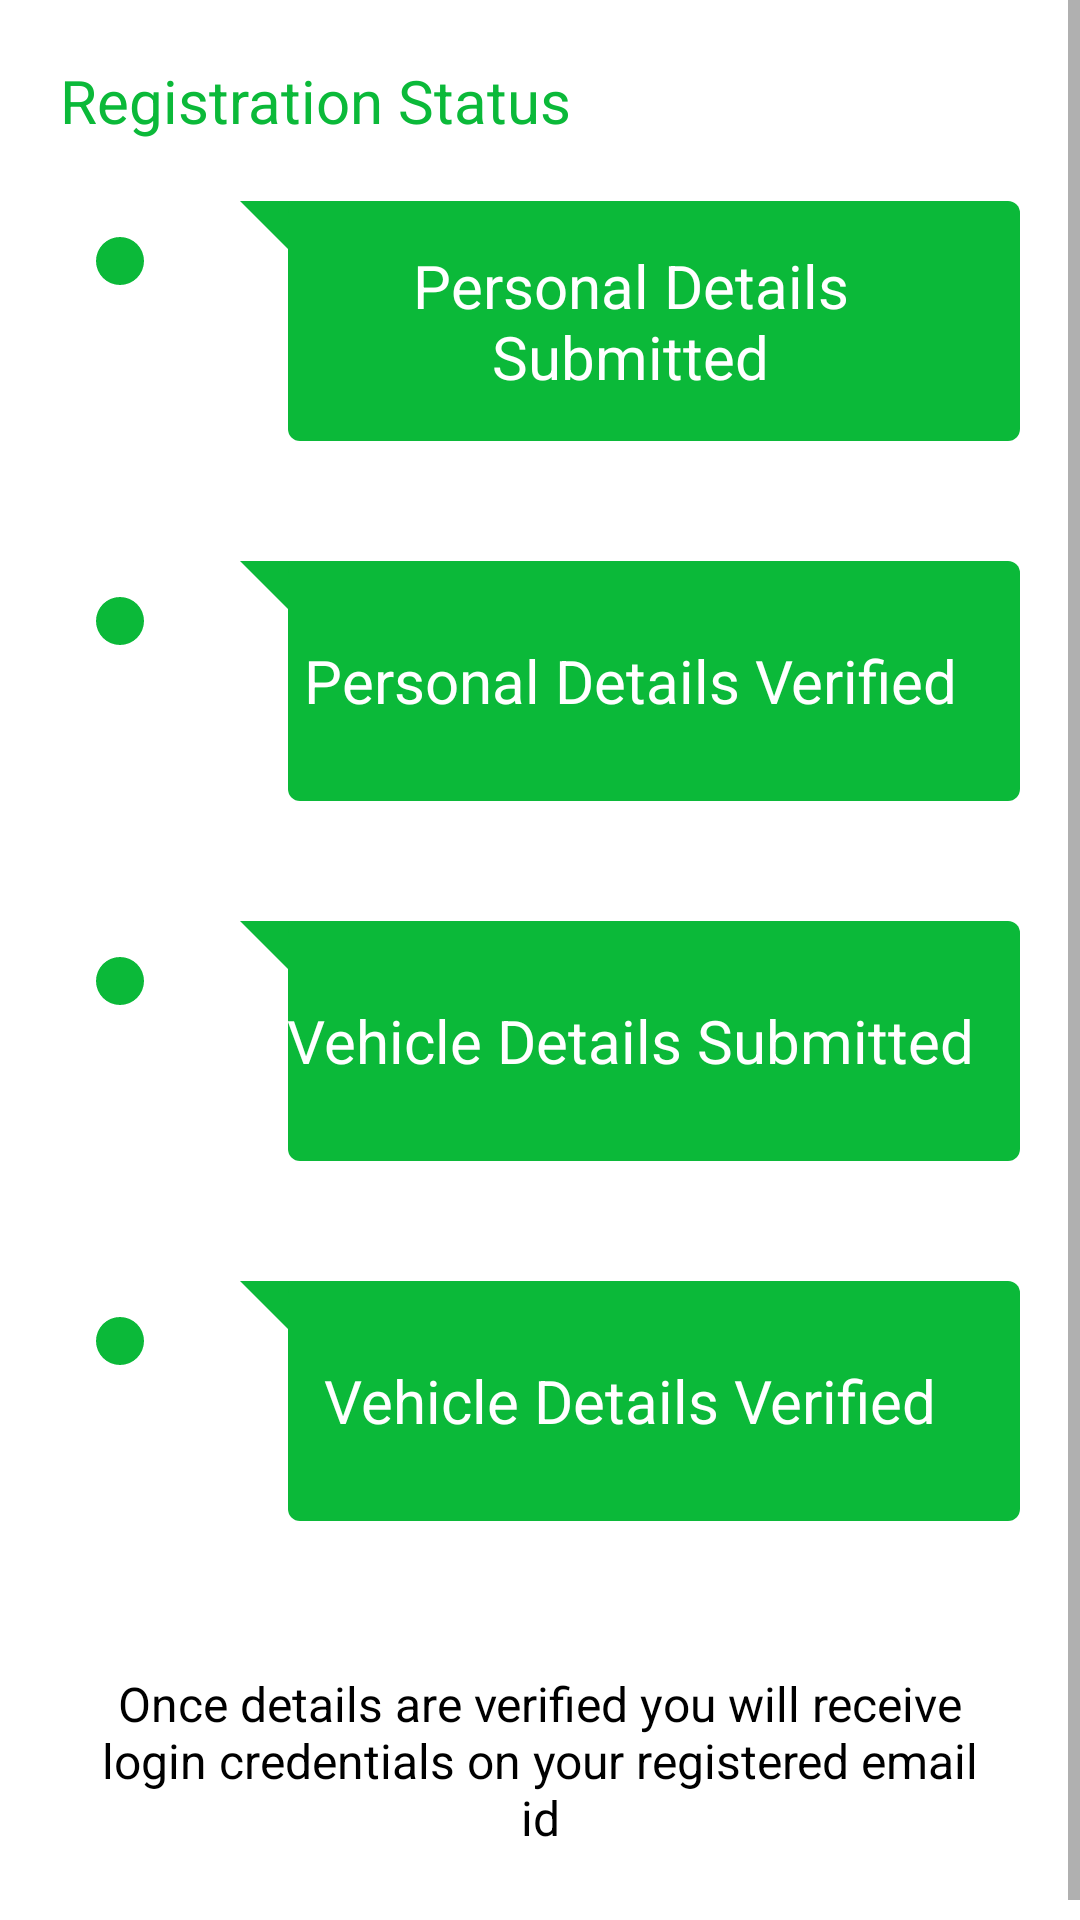

Here is an Android app screen rendered from its layout file. Give the layout XML and the strings, colors and styles it references.
<!-- AndroidManifest.xml: application theme Theme.Run4Me -->
<!-- res/layout/activity_registration_status.xml -->
<?xml version="1.0" encoding="utf-8"?>
<ScrollView xmlns:android="http://schemas.android.com/apk/res/android"
    xmlns:app="http://schemas.android.com/apk/res-auto"
    xmlns:tools="http://schemas.android.com/tools"
    android:layout_width="match_parent"
    android:layout_height="match_parent"
    android:orientation="vertical"
    tools:context=".activitys.RegistrationStatusActivity">

    <LinearLayout
        android:orientation="vertical"
        android:layout_width="match_parent"
        android:layout_height="match_parent">

        <androidx.appcompat.widget.AppCompatTextView
            android:id="@+id/txt_reg_statustitle"
            android:layout_width="match_parent"
            android:layout_height="wrap_content"
            android:layout_marginLeft="20dp"
            android:layout_marginTop="20dp"
            android:text="Registration Status"
            android:textColor="@color/green"
            android:textSize="20sp" />

        <LinearLayout
            android:layout_width="match_parent"
            android:layout_height="wrap_content"
            android:layout_gravity="center"
            android:layout_margin="10dp"
            android:orientation="horizontal">

            <TextView
                android:layout_width="60dp"
                android:layout_height="60dp"

                android:background="@drawable/active_dot" />

            <LinearLayout
                android:layout_width="match_parent"
                android:layout_height="80dp"
                android:layout_margin="10dp"
                android:layout_marginTop="10dp"
                android:background="@drawable/speech_bubble_simple_agent">

                <TextView
                    android:layout_width="match_parent"
                    android:layout_height="wrap_content"
                    android:layout_gravity="center"
                    android:layout_margin="10dp"
                    android:gravity="center"
                    android:text="Personal Details Submitted"
                    android:textColor="@color/white"
                    android:textSize="20sp" />
            </LinearLayout>
        </LinearLayout>

        <LinearLayout
            android:layout_width="match_parent"
            android:layout_height="wrap_content"
            android:layout_gravity="center"
            android:layout_margin="10dp"
            android:orientation="horizontal">

            <TextView
                android:layout_width="60dp"
                android:layout_height="60dp"

                android:background="@drawable/active_dot" />

            <LinearLayout
                android:layout_width="match_parent"
                android:layout_height="80dp"
                android:layout_margin="10dp"
                android:layout_marginTop="10dp"
                android:background="@drawable/speech_bubble_simple_agent">

                <TextView
                    android:layout_width="match_parent"
                    android:layout_height="wrap_content"
                    android:layout_gravity="center"
                    android:layout_margin="10dp"
                    android:gravity="center"

                    android:text="Personal Details Verified"
                    android:textColor="@color/white"
                    android:textSize="20sp" />
            </LinearLayout>
        </LinearLayout>

        <LinearLayout
            android:layout_width="match_parent"
            android:layout_height="wrap_content"
            android:layout_gravity="center"
            android:layout_margin="10dp"
            android:orientation="horizontal">

            <TextView
                android:layout_width="60dp"
                android:layout_height="60dp"

                android:background="@drawable/active_dot" />

            <LinearLayout
                android:layout_width="match_parent"
                android:layout_height="80dp"
                android:layout_margin="10dp"
                android:layout_marginTop="10dp"
                android:background="@drawable/speech_bubble_simple_agent">

                <TextView
                    android:layout_width="match_parent"
                    android:layout_height="wrap_content"
                    android:layout_gravity="center"
                    android:layout_margin="10dp"
                    android:gravity="center"
                    android:text="Vehicle Details Submitted"
                    android:textColor="@color/white"
                    android:textSize="20sp" />
            </LinearLayout>
        </LinearLayout>

        <LinearLayout
            android:layout_width="match_parent"
            android:layout_height="wrap_content"
            android:layout_gravity="center"
            android:layout_margin="10dp"
            android:orientation="horizontal">

            <TextView
                android:layout_width="60dp"
                android:layout_height="60dp"

                android:background="@drawable/active_dot" />

            <LinearLayout
                android:layout_width="match_parent"
                android:layout_height="80dp"
                android:layout_margin="10dp"
                android:layout_marginTop="10dp"
                android:background="@drawable/speech_bubble_simple_agent">

                <TextView
                    android:layout_width="match_parent"
                    android:layout_height="wrap_content"
                    android:layout_gravity="center"
                    android:layout_margin="10dp"
                    android:gravity="center"
                    android:text="Vehicle Details Verified"
                    android:textColor="@color/white"
                    android:textSize="20sp" />
            </LinearLayout>
        </LinearLayout>


        <TextView
            android:id="@+id/bottmtitle"
            android:layout_width="wrap_content"
            android:layout_height="wrap_content"
            android:layout_gravity="center"
            android:layout_margin="20dp"
            android:gravity="center"
            android:padding="10dp"
            android:text="Once details are verified you will
receive login credentials on your
registered email id"
            android:textColor="@color/black"
            android:textSize="16sp" />

    </LinearLayout>


</ScrollView>
<!-- resources referenced by this layout -->
<resources>
  <color name="black">#FF000000</color>
  <color name="green">#0BB939</color>
  <color name="white">#FFFFFFFF</color>
  <!-- drawable active_dot (drawable) -->
  <?xml version="1.0" encoding="utf-8"?>
  <layer-list xmlns:android="http://schemas.android.com/apk/res/android">
      <item>
          <shape
              android:innerRadius="0dp"
              android:shape="ring"
              android:thickness="8dp"
              android:useLevel="false">
              <solid android:color="@color/green"/>
          </shape>
      </item>
  </layer-list>
  <!-- drawable speech_bubble_simple_agent (drawable) -->
  <?xml version="1.0" encoding="utf-8"?>
  <layer-list xmlns:android="http://schemas.android.com/apk/res/android">
      <item>
          <rotate
              android:fromDegrees="-45"
              android:pivotX="0%"
              android:pivotY="0%"
              android:toDegrees="0" >
              <shape android:shape="rectangle" >
                  <solid android:color="@color/green" />
              </shape>
          </rotate>
      </item>
      <item android:left="16dp">
          <shape android:shape="rectangle" >
              <solid android:color="@color/green" />
              <corners android:radius="4dp" />
          </shape>
      </item>
  </layer-list>
  <style name="Theme.Run4Me" parent="Theme.MaterialComponents.DayNight.NoActionBar">
          
          <item name="colorPrimary">@color/purple_500</item>
          <item name="colorPrimaryVariant">@color/purple_700</item>
          <item name="colorOnPrimary">@color/white</item>
          
          <item name="colorSecondary">@color/green</item>
          <item name="colorSecondaryVariant">@color/teal_700</item>
          <item name="colorOnSecondary">@color/black</item>
          
          <item name="android:statusBarColor" tools:targetApi="l">?attr/colorPrimaryVariant</item>
          
      </style>
  <color name="purple_500">#FF6200EE</color>
  <color name="purple_700">#FF3700B3</color>
  <color name="teal_700">#FF018786</color>
</resources>
